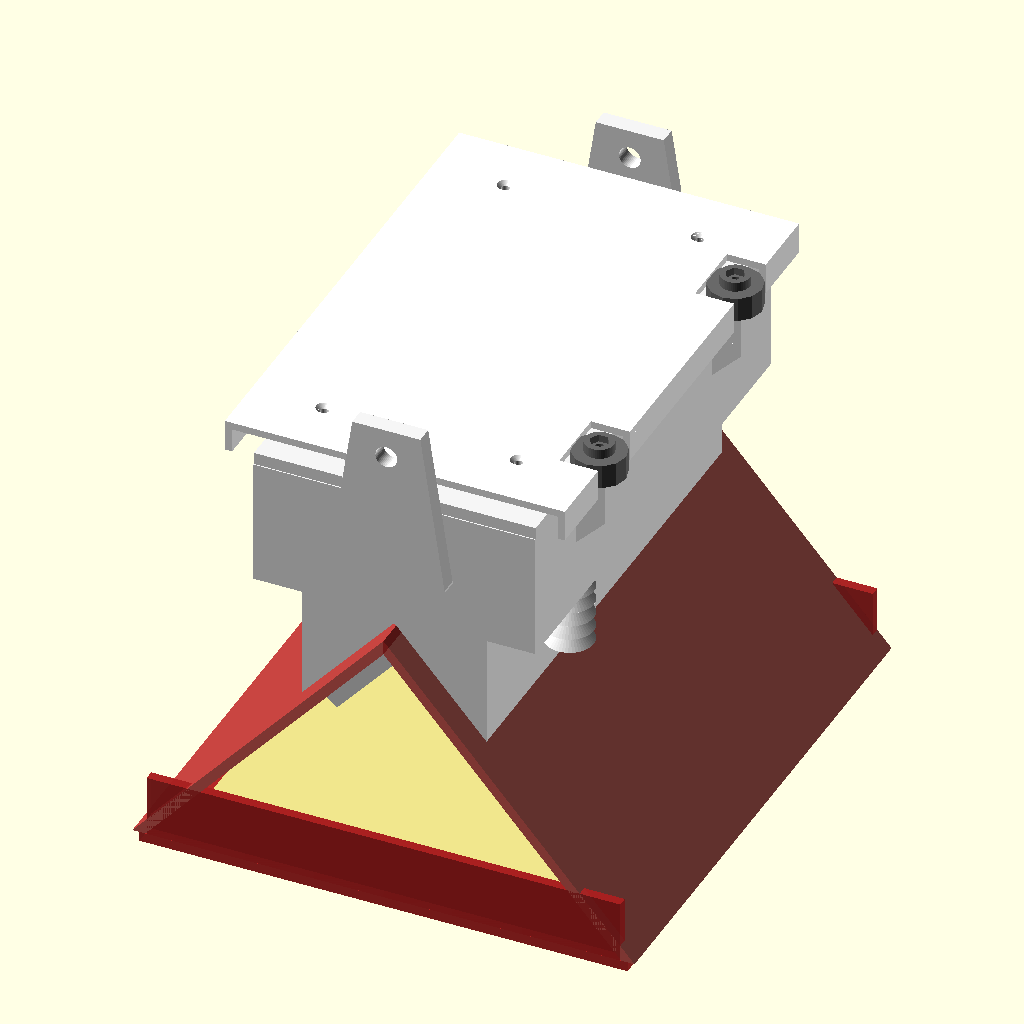
Cell 1 — every parameter at its default value.
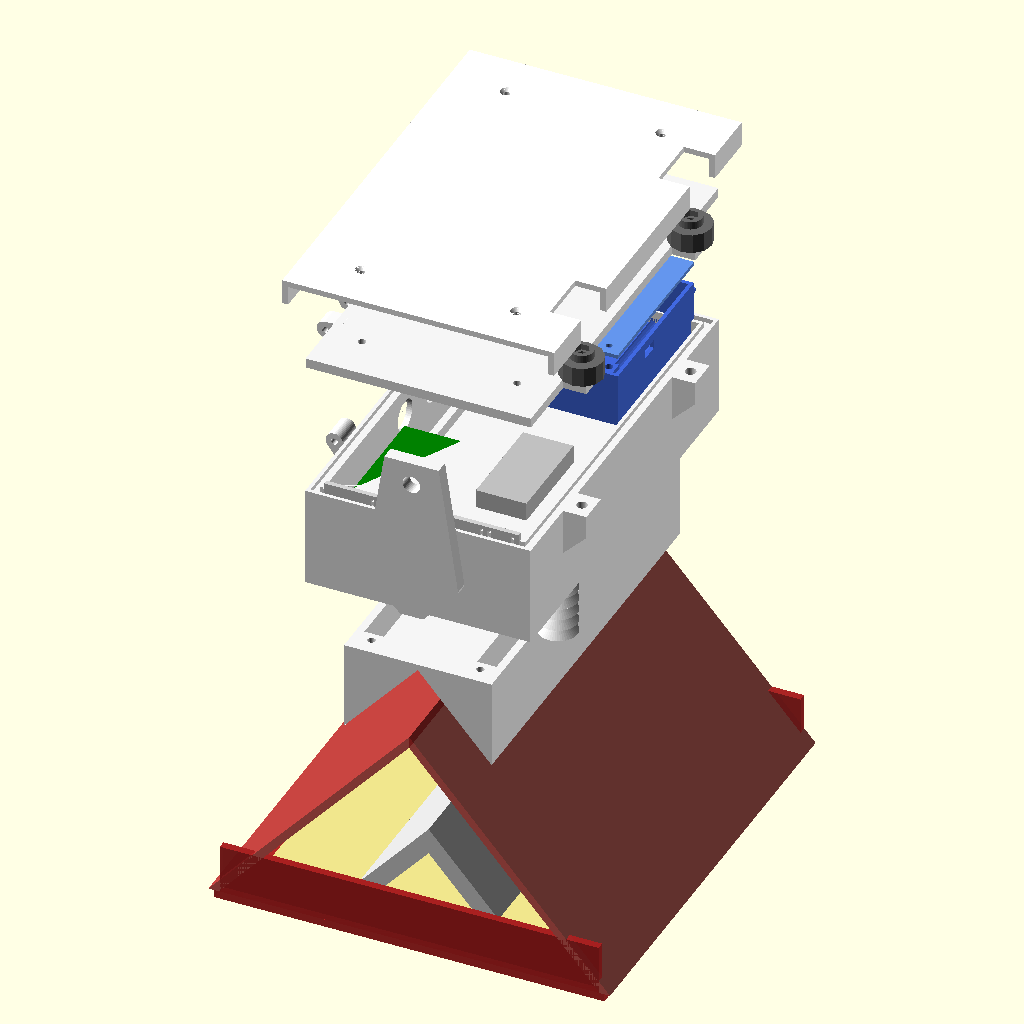
Cell 2: part = "exploded" (everything else at default).
The same orthographic view direction (rotation 55°, 0°, 25°; colour scheme Cornfield) for every cell, with the view re-fitted per cell, so scale and position can differ between cells.
The OpenSCAD source (hardware/scad/trap_housing.scad):
// Orchard Sentinel: weatherproof camera head that retrofits onto a stock delta trap (Pi 5 build).
// Spec, part list and install steps: hardware/HOUSING.md. Prototype v1, not yet test-printed.
//
// Axes: X across the trap, Y along it, Z up. z = 0 is the top of the sticky card lying on the
// trap floor. Everything is in mm.
//
// The trap stays the farmer's own Alpha Scents red delta trap (hardware/TRAP.md: 195 mm floor,
// 110 mm to the inside of the apex, 227 mm long). One 36 x 76 mm slot is cut in the middle of the
// roof peak (printed template). Then:
//   - the head (sealed box: Pi 5, battery cartridge, power boards) sits on a saddle over the peak;
//     its camera tube drops through the slot so the lens looks down through glass at the apex;
//   - the light bar sits inside the apex, carries the two diffused LED strips, and two hand
//     knobs pull it up against the roof, clamping the roof between saddle and light bar;
//   - the whole thing hangs from the two eyes on the head; the trap hangs from the clamp.
// The card still slides in and out of the trap the usual way; an optional card guide taped to
// the floor makes every card land in the same spot.
//
// Pick a part below (or pass -D 'part="saddle"' on the command line) and export STL.
// hardware/scad/export_housing.sh exports every part and the preview images.

part = "assembly"; // [assembly, exploded, section, head_box, head_lid, sun_shade, saddle, light_bar, camera_cradle, electronics_plate, battery_cartridge, battery_lid, sht_shield, knob, clamp_knob, card_guide, lure_clip, hole_template]

/* [Stock trap: Alpha Scents red delta (measure yours)] */
floor_w = 195;     // inner floor width at card level
apex_z  = 110;     // card to the inside of the roof apex
trap_len = 227;    // open end to open end
flap_h = 25.5;     // end flaps
roof_t = 4;        // roof wall thickness (corrugated plastic)
gasket_t = 1.5;    // closed-cell foam tape on the saddle and the light bar

/* [Sticky card] */
card_w = 174; card_l = 198; card_t = 0.6;

/* [Camera: Arducam B0392-type IMX219 board, 25 x 24 mm, M12 lens] */
lens_z    = 112;   // front of the lens above the card (bench calibration: ~110; 112 gives ~15 px/mm)
lens_len  = 17;    // front of the lens to the underside of the camera board: measure yours
cam_holes = [21, 12.5];
cam_lens_off = [0, 0];   // lens centre relative to the centre of the hole pattern: measure yours
glass_d = 25; glass_t = 2;   // flashlight replacement glass, 25 x 2 mm

/* [Head] */
head_len = 208; box_w = 116; box_h = 52; wall = 3; floor_t = 3; rim_w = 7; lid_t = 5;
shade_gap = 8; shade_t = 3; shade_over = 12;

/* [Light bar] */
bar_t = 9;          // thickness, measured square to the roof
bar_len = 184;      // along the ridge
led_len = 170;      // COB strip length per side

/* [Print] */
fit = 0.25;
insert_d = 4.0;      // hole for M3 brass heat-set inserts (M3 x 5.7)
insert4_d = 5.6;     // hole for M4 inserts (M4 x 8.1)
m3 = 3.4; m4 = 4.5;
$fn = 48;
eps = 0.01;

// ---------- derived geometry ----------
ha = atan((floor_w / 2) / apex_z);       // roof angle from vertical (41.6 deg)
sa = sin(ha);
kk = tan(ha);
nrm = [cos(ha), sin(ha)];               // outward normal of the right roof panel (XZ)
function zl(x, t = 0) = apex_z - x / kk + t / sa;      // roof line offset t outward: height at x
function xl(z, t = 0) = kk * (apex_z + t / sa - z);   // ... and its x at height z
function on_line(x, t) = [x, zl(x, 0)] + t * nrm;

ts = roof_t + gasket_t;                 // saddle underside, as an offset from the inner roof
hb = zl(0, ts) + 3;                     // underside of the head box
box_top = hb + box_h;
shade_top = box_top + lid_t + shade_gap + shade_t;
eye_z = shade_top + 9;
sad_x = 38;                              // saddle half width

slot = [36, 76];                          // obround slot in the roof peak (x, y)
tube_od = 30;
tube_bot = lens_z - 1.5 - glass_t;       // glass 1.5 mm in front of the lens, flush with the tube end
clamp_y = 32;                             // the two clamp screws (M4) at (0, +-clamp_y)
boss_bot = apex_z - 5;
cradle_z = lens_z + lens_len;            // underside of the camera board
cradle_top = cradle_z - 1.5;             // 1.5 mm standoffs under the board
floor_top = hb + floor_t;

// layout inside the head
bay_y = [16, 100];
pi_x0 = -47; pi_y0 = -74;                // Pi 5 corner (HDMI edge faces -Y)
pillar_x = [48, 55];
saddle_screws = [[28, 95], [28, 35], [28, -35], [28, -95]];
cradle_screws = [[20, 0], [-20, 0]];
led_x = [22, 34];
led_wire = [12, -20];
plate_posts = [[38, -92], [-38, -92], [38, -22], [-38, -22]];
sht_pos = [47, -50];
sht_bosses = [[47, -35], [47, -65]];
button_pos = [0, 30];                     // -X wall: y, height above the box underside
vent_pos = [30, 25];
hinge_y = 55;
knob_y = 60;

// ---------- helpers ----------
module xz_prism(pts, y0, y1) { translate([0, y1, 0]) rotate([90, 0, 0]) linear_extrude(height = y1 - y0) polygon(pts); }
function mirror_pts(p) = [for (i = [len(p) - 1:-1:0]) [-p[i][0], p[i][1]]];
module obround(s, h) { hull() for (sy = [-1, 1]) translate([0, sy * (s[1] - s[0]) / 2, 0]) cylinder(d = s[0], h = h); }

// =====================================================================
// Saddle: sits on the outside of the roof peak (on foam tape), carries the head box, and drops
// the camera tube and the two clamp bosses through the slot. Print top face down; no supports.
// =====================================================================
module saddle() {
    difference() {
        union() {
            xz_prism(concat([[sad_x, hb], [sad_x, zl(sad_x, ts)], [0, zl(0, ts)]], mirror_pts([[sad_x, hb], [sad_x, zl(sad_x, ts)]])),
                     -head_len / 2, head_len / 2);
            translate([0, 0, tube_bot]) cylinder(d = tube_od, h = hb - tube_bot);
            for (s = [-1, 1]) translate([0, s * clamp_y, boss_bot]) cylinder(d = 10, h = hb - boss_bot);
        }
        // camera bore, glass recess (glass glued in from below), lens holder clearance
        translate([0, 0, tube_bot - eps]) cylinder(d = glass_d + 0.4, h = glass_t + 0.2);
        translate([0, 0, tube_bot + glass_t]) cylinder(d = 21, h = 3);
        translate([0, 0, tube_bot + glass_t + 3 - eps]) cylinder(d = 24, h = 50);
        // M4 inserts in the clamp bosses, from below
        for (s = [-1, 1]) translate([0, s * clamp_y, boss_bot - eps]) cylinder(d = insert4_d, h = 9);
        // LED wires up from the light bar
        for (s = [-1, 1]) translate([s * led_wire[0], led_wire[1], zl(led_wire[0], ts) - 1]) cylinder(d = 4, h = 60);
        // inserts: box screws and camera-cradle screws come down from inside the box
        for (p = saddle_screws, sx = [-1, 1], sy = [-1, 1]) translate([sx * p[0], sy * p[1], hb - 7]) cylinder(d = insert_d, h = 8);
        for (p = cradle_screws) translate([p[0], p[1], hb - 7]) cylinder(d = insert_d, h = 8);
        // weight relief pockets from the top (closed off by the box floor)
        for (sx = [-1, 1], sy = [-1, 1]) translate([sx * 29, sy * 65, hb - 14]) cube([10, 50, 30], center = true);
    }
}

// =====================================================================
// Light bar: inside the apex. Two COB LED strips behind opal diffusers on its underside faces;
// the cone in the middle keeps out of the lens's view of the card. Two clamp knobs pull it up.
// Print top (roof side) down... it is a chevron: print it on its side, ends down, no supports.
// =====================================================================
function bar_pts() = let (r = [on_line(sad_x - 2, 0), on_line(sad_x - 2, -bar_t)]) concat([[0, apex_z]], r, [[0, zl(0, -bar_t)]], mirror_pts(r));

module led_pocket(side) {
    // pocket for an 8 mm COB strip (3.5 deep) with a 1 mm rabbet for the diffuser cover
    mirror([side < 0 ? 1 : 0, 0, 0]) {
        xz_prism([on_line(led_x[0], -bar_t - 1), on_line(led_x[1], -bar_t - 1), on_line(led_x[1], -bar_t + 3.5), on_line(led_x[0], -bar_t + 3.5)],
                 -led_len / 2, led_len / 2);
        xz_prism([on_line(led_x[0] - 1.2, -bar_t - 1), on_line(led_x[1] + 1.2, -bar_t - 1), on_line(led_x[1] + 1.2, -bar_t + 1), on_line(led_x[0] - 1.2, -bar_t + 1)],
                 -led_len / 2 - 1.2, led_len / 2 + 1.2);
    }
}

module light_bar() {
    zb_bar = zl(0, -bar_t);
    difference() {
        xz_prism(bar_pts(), -bar_len / 2, bar_len / 2);
        // tube and its view cone
        translate([0, 0, tube_bot - 1]) cylinder(d = tube_od + 1, h = 20);
        translate([0, 0, zb_bar - eps]) cylinder(d1 = 2 * (6 + (lens_z - zb_bar) * 1.3), d2 = tube_od + 1, h = tube_bot - 1 - zb_bar + 2 * eps);
        // clamp bosses come down into pockets; M4 screws up from below with a knob
        for (s = [-1, 1]) translate([0, s * clamp_y, 0]) {
            translate([0, 0, boss_bot - 3]) cylinder(d = 11, h = 20);
            translate([0, 0, zb_bar - 1]) cylinder(d = m4, h = 30);
        }
        for (s = [-1, 1]) led_pocket(s);
        // LED wires: pocket -> top face, then up through the slot
        for (s = [-1, 1]) hull() {
            translate(concat([s * 28], [led_wire[1]], [zl(28, -bar_t + 2)])) sphere(d = 3.5, $fn = 16);
            translate([s * led_wire[0], led_wire[1], zl(led_wire[0]) + 1]) sphere(d = 3.5, $fn = 16);
        }
    }
}

// =====================================================================
// Head box: sealed tub for the Pi, the power boards and the battery cartridge.
// 3 mm walls, a 7 mm rim with a groove for 3 mm silicone cord, hinge on -X, two thumbscrews on +X,
// a hanging eye at each end. Print floor down; no supports.
// =====================================================================
module box_cavity() {
    w0 = box_w - 2 * wall; l0 = head_len - 2 * wall;
    w1 = box_w - 2 * rim_w; l1 = head_len - 2 * rim_w;
    translate([-w0 / 2, -l0 / 2, floor_top]) cube([w0, l0, box_h - floor_t - 12]);
    hull() {
        translate([-w0 / 2, -l0 / 2, box_top - 12 - eps]) cube([w0, l0, eps]);
        translate([-w1 / 2, -l1 / 2, box_top - 8]) cube([w1, l1, eps]);
    }
    translate([-w1 / 2, -l1 / 2, box_top - 8]) cube([w1, l1, 9]);
}

module rim_path(off, w, h, z) {
    translate([0, 0, z]) linear_extrude(height = h) difference() {
        square([box_w - 2 * off + w, head_len - 2 * off + w], center = true);
        square([box_w - 2 * off - w, head_len - 2 * off - w], center = true);
    }
}

module hinge_knuckle(y0, y1) {
    hull() {
        translate([-box_w / 2 - 4.5, y1, box_top]) rotate([90, 0, 0]) cylinder(d = 9, h = y1 - y0);
        translate([-box_w / 2 - eps, y0, box_top - 14]) cube([eps, y1 - y0, 14]);
    }
}

module boss(p, h, d = 9) {
    difference() {
        translate([p[0], p[1], floor_top - eps]) cylinder(d = d, h = h);
        translate([p[0], p[1], floor_top + h - 6]) cylinder(d = insert_d, h = 7);
    }
}

module head_box() {
    difference() {
        union() {
            translate([-box_w / 2, -head_len / 2, hb]) cube([box_w, head_len, box_h]);
            for (s = [-1, 1]) hinge_knuckle(s * hinge_y - 7, s * hinge_y + 7);
            for (s = [-1, 1]) hull() {    // thumbscrew ears, 45 deg underside
                translate([box_w / 2 - eps, s * knob_y - 8, box_top - 12]) cube([12, 16, 12]);
                translate([box_w / 2 - eps, s * knob_y - 8, box_top - 24]) cube([eps, 16, 1]);
            }
            for (s = [-1, 1]) hull() {    // hanging eyes, one per end
                translate([-14, s > 0 ? head_len / 2 - eps : -head_len / 2 - 7, eye_z - 12]) cube([28, 7, 24]);
                translate([-24, s > 0 ? head_len / 2 - eps : -head_len / 2 - 7, box_top - 30]) cube([48, 7, 1]);
                translate([-6, s > 0 ? head_len / 2 - eps : -head_len / 2 - 7, box_top - 50]) cube([12, 7, 1]);
            }
        }
        box_cavity();
        rim_path(3.5, 3.2, 3, box_top - 2.4);                     // gasket groove
        for (s = [-1, 1]) translate([0, s * (head_len / 2 + 3.5), eye_z]) rotate([90, 0, 0]) cylinder(d = 9, h = 20, center = true);
        // camera tube, LED wires, sensor cable
        translate([0, 0, hb - eps]) cylinder(d = 24, h = 10);
        for (s = [-1, 1]) translate([s * led_wire[0], led_wire[1], hb - eps]) cylinder(d = 4, h = 10);
        translate([sht_pos[0], sht_pos[1], hb - eps]) cylinder(d = 5, h = 10);
        // countersunk M3 screws down into the saddle (box, and the camera cradle)
        for (p = saddle_screws, sx = [-1, 1], sy = [-1, 1]) translate([sx * p[0], sy * p[1], hb - eps]) {
            cylinder(d = m3, h = 10);
            translate([0, 0, floor_t - 1.7 + 2 * eps]) cylinder(d1 = m3, d2 = 6.6, h = 1.7);
        }
        for (p = cradle_screws) translate([p[0], p[1], hb - eps]) cylinder(d = m3, h = 10);
        // hinge pins (M3 x 35) and thumbscrew inserts (M4)
        for (s = [-1, 1]) translate([-box_w / 2 - 4.5, s * hinge_y + 20, box_top]) rotate([90, 0, 0]) cylinder(d = m3, h = 40);
        for (s = [-1, 1]) translate([box_w / 2 + 6, s * knob_y, box_top - 10]) cylinder(d = insert4_d, h = 11);
        // "new card" button (16 mm IP67 momentary) and the breather vent (M12 ePTFE) on the -X wall
        translate([-box_w / 2 - eps, button_pos[0], hb + button_pos[1]]) rotate([0, 90, 0]) cylinder(d = 16.2, h = wall + 1);
        translate([-box_w / 2 - eps, vent_pos[0], hb + vent_pos[1]]) rotate([0, 90, 0]) cylinder(d = 12.3, h = wall + 1);
        translate([-box_w / 2 + 0.6, button_pos[0], hb + button_pos[1] + 14]) rotate([90, 0, -90])
            linear_extrude(1) text("NEW CARD", size = 5, halign = "center", valign = "center", font = "Liberation Sans:style=Bold");
    }
    // floor bosses: electronics plate, sensor shield (inserted from below)
    for (p = plate_posts) boss(p, 5);
    for (p = sht_bosses) difference() {
        translate([p[0], p[1], floor_top - eps]) cylinder(d = 8, h = 4);
        translate([p[0], p[1], hb - eps]) cylinder(d = insert_d, h = 6);
    }
    // cartridge guides
    for (s = [-1, 1]) translate([s > 0 ? 47.6 : -50.6, bay_y[0], floor_top - eps]) cube([3, bay_y[1] - bay_y[0], 6]);
    translate([-30, bay_y[0] - 3, floor_top - eps]) cube([60, 3, 6]);
}

// =====================================================================
// Lid: tongue presses the silicone cord; print top face down.
// =====================================================================
module head_lid() {
    difference() {
        union() {
            translate([-box_w / 2, -head_len / 2 + 0.5, box_top]) cube([box_w, head_len - 1, lid_t]);
            rim_path(3.5, 2.0, 1.6 + eps, box_top - 1.6);           // tongue
            for (sx = [-1, 1], sy = [-1, 1]) translate([sx * 40, sy * 80, box_top - 4]) cylinder(d = 9, h = 4 + eps);
            for (s = [-1, 1]) translate([box_w / 2 - eps, s * knob_y - 8, box_top]) cube([12, 16, lid_t]);
            for (s = [-1, 1], o = [-1, 1]) let (y0 = s * hinge_y + o * 12.25)
                hull() {
                    translate([-box_w / 2 - 4.5, y0 + 4.75, box_top]) rotate([90, 0, 0]) cylinder(d = 9, h = 9.5);
                    translate([-box_w / 2 + 4, y0 - 4.75, box_top]) cube([eps, 9.5, lid_t]);
                }
        }
        for (s = [-1, 1]) translate([-box_w / 2 - 4.5, s * hinge_y + 20, box_top]) rotate([90, 0, 0]) cylinder(d = m3, h = 40);
        for (s = [-1, 1]) translate([box_w / 2 + 6, s * knob_y, box_top - eps]) cylinder(d = m4, h = lid_t + 1);
        for (sx = [-1, 1], sy = [-1, 1]) translate([sx * 40, sy * 80, box_top + lid_t - 6.5]) cylinder(d = insert_d, h = 7);
    }
}

// =====================================================================
// Sun shade: second roof with an 8 mm air gap. Print top face down (standoffs up).
// =====================================================================
module sun_shade() {
    z0 = box_top + lid_t + shade_gap;
    w = box_w + 2 * shade_over;
    difference() {
        union() {
            translate([-w / 2, -head_len / 2 + 0.5, z0]) cube([w, head_len - 1, shade_t]);
            for (s = [-1, 1]) translate([s * (w / 2 - 1.5), 0, z0 - 5]) cube([3, head_len - 1, 10], center = true);   // drip edges
            for (sx = [-1, 1], sy = [-1, 1]) translate([sx * 40, sy * 80, z0 - shade_gap]) cylinder(d = 10, h = shade_gap + eps);
        }
        for (sx = [-1, 1], sy = [-1, 1]) translate([sx * 40, sy * 80, z0 - shade_gap - eps]) {
            cylinder(d = m3, h = 20);
            translate([0, 0, shade_gap + shade_t - 1.7 + 2 * eps]) cylinder(d1 = m3, d2 = 6.6, h = 1.7);
        }
        for (s = [-1, 1]) translate([box_w / 2 - 4, s * knob_y - 14, z0 - 20]) cube([40, 28, 40]);
    }
}

module knob() {
    // printed head for an M4 x 25 stainless hex bolt (lid thumbscrews)
    difference() {
        union() { cylinder(d = 22, h = 10, $fn = 12); cylinder(d = 12, h = 14); }
        translate([0, 0, -eps]) cylinder(d = 4.4, h = 20);
        translate([0, 0, 14 - 3]) cylinder(d = 7.9, h = 4, $fn = 6);
    }
}

module clamp_knob() {
    // printed head for an M4 x 20 bolt that pulls the light bar up (turned by hand from inside the trap)
    difference() {
        union() { cylinder(d = 16, h = 6, $fn = 8); cylinder(d = 9, h = 9); }
        translate([0, 0, -eps]) cylinder(d = 4.4, h = 20);
        translate([0, 0, -eps]) cylinder(d = 7.9, h = 3.5, $fn = 6);
    }
}

// =====================================================================
// Camera cradle: holds the board lens-down over the tube; screws through the box floor into
// the saddle. Shim under it, or change the standoffs, to move the lens.
// =====================================================================
module camera_cradle() {
    z0 = cradle_top - 3;
    difference() {
        union() {
            translate([-26, -14, z0]) cube([52, 28, 3]);
            for (sx = [-1, 1], sy = [-1, 1]) translate([sx * cam_holes[0] / 2 - cam_lens_off[0], sy * cam_holes[1] / 2 - cam_lens_off[1], cradle_top - eps])
                cylinder(d = 4.5, h = cradle_z - cradle_top);
        }
        translate([-9.5, -9.5, z0 - eps]) cube([19, 19, 4]);
        for (sx = [-1, 1], sy = [-1, 1]) translate([sx * cam_holes[0] / 2 - cam_lens_off[0], sy * cam_holes[1] / 2 - cam_lens_off[1], z0])
            cylinder(d = 1.8, h = 6);
        for (p = cradle_screws) translate([p[0], p[1], z0 - eps]) cylinder(d = m3, h = 4);
    }
    if (z0 < floor_top - 0.01) echo("WARNING: camera cradle sits below the box floor: raise lens_z or lengthen lens_len");
}

// =====================================================================
// Electronics plate: Pi 5 (HDMI edge towards -Y so the USB-C plug has room) and an upright wing
// at the -Y end for the boost converter, INA219 and LED MOSFET (zip ties + foam tape).
// =====================================================================
pi_holes = [[3.5, 3.5], [61.5, 3.5], [3.5, 52.5], [61.5, 52.5]];   // Pi 5 drawing, from the USB-C / HDMI corner
module electronics_plate() {
    z0 = floor_top + 5;
    difference() {
        union() {
            translate([-50, -100, z0]) cube([100, 84, 3]);
            translate([-50, -100, z0]) cube([100, 2.5, 28]);
            for (h = pi_holes) translate([pi_x0 + h[0], pi_y0 + h[1], z0 + 3 - eps]) cylinder(d = 6, h = 5);
        }
        for (h = pi_holes) translate([pi_x0 + h[0], pi_y0 + h[1], z0 - eps]) cylinder(d = 2.5, h = 10);
        for (p = plate_posts) translate([p[0], p[1], z0 - eps]) cylinder(d = m3, h = 4);
        for (x = [-26, -6, 0, 30, 34, 46], z = [8, 22]) translate([x, -101, z0 + z]) cube([1.6, 5, 4]);
        for (x = [-40, 20]) translate([x, -98, z0 - eps]) cube([4, 1.6, 4]);
        for (t = [["INA219", -17], ["5V BOOST", 17], ["FET", 41]])
            translate([t[1], -97.4, z0 + 15]) rotate([90, 0, 180]) linear_extrude(1) text(t[0], size = 3.2, halign = "center", font = "Liberation Sans:style=Bold");
        translate([-35, -66, z0 - eps]) cube([40, 36, 4]);
    }
}

// =====================================================================
// Battery cartridge: 1S4P 21700 Li-ion (4 x ~5 Ah = ~72 Wh) with its 1S protection board,
// a USB-C 3 A charger board and a 4-LED level gauge. Swapped whole; charged indoors.
// =====================================================================
cart = [94, 84, 31];
module battery_cartridge() {
    x0 = -cart[0] / 2; y0 = bay_y[0]; z0 = floor_top;
    difference() {
        union() {
            translate([x0, y0, z0]) cube([cart[0], cart[1], cart[2] - 2]);
            translate([x0, y0 + cart[1] - eps, z0 + cart[2] - 8]) cube([cart[0], 2.0, 2]);
        }
        translate([x0 + 2, y0 + 2, z0 + 2]) cube([cart[0] - 4, cart[1] - 4, 40]);
        translate([x0 + 20, y0 - eps, z0 + 6]) cube([9, 3, 4]);             // XT30 lead
        translate([cart[0] / 2 - 3, y0 + 30, z0 + 20]) cube([4, 10, 4.5]);  // USB-C charge port
    }
    for (i = [0:3]) translate([x0 + 2 + 1.8 + 21.6 / 2 + i * 21.6, y0 + 11, z0 + 2 - eps])
        difference() { translate([-6, 0, 0]) cube([12, 70, 3]); translate([0, -eps, 11]) rotate([-90, 0, 0]) cylinder(d = 21.8, h = 71); }
    for (s = [-1, 1]) difference() {
        translate([s * 40 - 3.5, y0 + 2 - eps, z0]) cube([7, 7, cart[2] - 2]);
        translate([s * 40, y0 + 5.5, z0 + cart[2] - 9]) cylinder(d = insert_d, h = 8);
    }
}

module battery_lid() {
    x0 = -cart[0] / 2; y0 = bay_y[0]; z0 = floor_top + cart[2] - 2;
    difference() {
        union() {
            translate([x0, y0, z0]) cube([cart[0], cart[1], 2]);
            translate([-25, y0 + 30, z0 + 2 - eps]) cube([50, 8, 8]);
            for (s = [-1, 1]) translate([s * 25 - 7, y0 + cart[1], z0 - 8]) {
                cube([14, 2.2, 10]);
                translate([0, 2.2, 0]) cube([14, 2.2, 2.6]);
            }
        }
        translate([-15, y0 + 30 - eps, z0 + 4]) cube([30, 8 + 2 * eps, 4.5]);
        translate([-11, y0 + 50, z0 - eps]) cube([22, 9, 3]);
        for (s = [-1, 1]) translate([s * 40, y0 + 5.5, z0 - eps]) cylinder(d = m3, h = 3);
    }
    translate([0, y0 + 64, z0 + 2 - eps]) linear_extrude(0.6) text("CHARGE WITH USB-C", size = 4, halign = "center", font = "Liberation Sans:style=Bold");
}

// =====================================================================
// Sensor shield for the SHT45: louvred cup under the head's overhang (shaded, ventilated).
// =====================================================================
module sht_shield() {
    translate([sht_pos[0], sht_pos[1], hb]) mirror([0, 0, 1]) difference() {
        union() {
            translate([-6, -21, 0]) cube([12, 42, 3]);
            cylinder(d = 12, h = 30);
            for (z = [6:6:30]) translate([0, 0, z - 4]) difference() { cylinder(d1 = 12, d2 = 20, h = 4); cylinder(d1 = 8, d2 = 16, h = 4 + eps); }
        }
        translate([0, 0, 3]) cylinder(d = 9, h = 30);
        translate([0, 0, -eps]) cylinder(d = 5, h = 4);
        for (z = [5:6:29]) for (r = [0:90:270]) rotate(r) translate([0, -2, z]) cube([8, 4, 2.5]);
        for (y = [-15, 15]) translate([0, y, -eps]) cylinder(d = m3, h = 4);
    }
}

// =====================================================================
// Card guide (optional): a low U-frame taped to the trap floor with VHB, open at the loading
// end, so every card lands in the same spot under the camera. Print flat.
// =====================================================================
module card_guide() {
    w = card_w + 2; l = card_l + 1;
    difference() {
        translate([-w / 2 - 4, -card_l / 2 - 5, -card_t]) cube([w + 8, l + 5, 2.6]);
        translate([-w / 2, -card_l / 2 - 1, -card_t - 1]) cube([w, l + 10, 5]);
        translate([-w / 2 + 6, -card_l / 2 - 6, -card_t - 1]) cube([w - 12, 6, 5]);   // open middle at the back: drains, saves plastic
    }
    // lips the card slides under
    for (sx = [-1, 1]) translate([sx > 0 ? w / 2 - 2 : -w / 2 - eps, -card_l / 2 + 20, 0.4]) cube([2 + eps, card_l - 40, 1.6]);
}

// =====================================================================
// Lure clip (optional): pushes onto the top of an end flap and holds a rubber septum lure over
// the card's printed header, out of the counted area.
// =====================================================================
module lure_clip() {
    difference() {
        union() {
            translate([-8, 0, 0]) cube([16, 2.5, 16]);
            translate([-8, 2.5 + roof_t + 0.3, 6]) cube([16, 2.5, 10]);
            translate([-8, 0, 16 - eps]) cube([16, 5 + roof_t + 0.3, 2.5]);
            translate([0, -10, 6]) difference() { cylinder(d = 20, h = 8); translate([0, 0, 2]) cylinder(d = 16, h = 8); }
        }
        for (r = [0:60:300]) translate([0, -10, 9]) rotate(r) translate([0, -2, 0]) cube([12, 4, 10]);
    }
}

// =====================================================================
// Hole template: sits on the roof peak; mark the slot through it (or cut along it with a knife).
// =====================================================================
module hole_template() {
    difference() {
        xz_prism(concat([[0, zl(0, roof_t) + 3]], [[45, zl(45, roof_t) + 3], [45, zl(45, roof_t)]], [[0, zl(0, roof_t)]],
                        mirror_pts([[45, zl(45, roof_t) + 3], [45, zl(45, roof_t)]])), -55, 55);
        translate([0, 0, 0]) obround(slot, 200);
        translate([0, 0, zl(0, roof_t) + 2]) linear_extrude(2) for (s = [-1, 1]) translate([0, s * 46, 0]) text("CENTRE", size = 5, halign = "center", valign = "center");
    }
}

// =====================================================================
// The stock trap, for the views only
// =====================================================================
module stock_trap() {
    difference() {
        union() {
            for (s = [-1, 1]) mirror([s < 0 ? 1 : 0, 0, 0])
                xz_prism([[xl(-card_t), -card_t], [xl(-card_t, roof_t), -card_t], [0, zl(0, roof_t)], [0, apex_z]], -trap_len / 2, trap_len / 2);
            translate([-floor_w / 2 - 3, -trap_len / 2, -card_t - roof_t]) cube([floor_w + 6, trap_len, roof_t]);
            for (s = [-1, 1]) translate([-floor_w / 2, s > 0 ? trap_len / 2 - roof_t : -trap_len / 2, -card_t]) cube([floor_w, roof_t, flap_h]);
        }
        obround(slot, 300);
    }
}

module card_in_place() { translate([-card_w / 2, -card_l / 2, -card_t]) cube([card_w, card_l, card_t]); }

module pi_dummy() {
    z = floor_top + 5 + 3 + 5;
    color("green") translate([pi_x0, pi_y0, z]) cube([85, 56, 1.6]);
    color("silver") translate([pi_x0 + 62, pi_y0 + 2, z + 1.6]) cube([26, 52, 16]);
}

module leds() {
    for (s = [-1, 1]) mirror([s < 0 ? 1 : 0, 0, 0])
        xz_prism([on_line(led_x[0] + 1, -bar_t + 1.2), on_line(led_x[1] - 1, -bar_t + 1.2), on_line(led_x[1] - 1, -bar_t + 3.4), on_line(led_x[0] + 1, -bar_t + 3.4)],
                 -led_len / 2, led_len / 2);
}

module assembly(ex = 0) {
    color("firebrick", 0.85) stock_trap();
    color("khaki") card_in_place();
    color("gainsboro") translate([0, 0, -6 * ex]) light_bar();
    color("gold") translate([0, 0, -6 * ex]) leds();
    color("dimgray") for (s = [-1, 1]) translate([0, s * clamp_y, zl(0, -bar_t) - 9 - 8 * ex]) clamp_knob();
    color("whitesmoke") translate([0, 0, 3 * ex]) saddle();
    color("skyblue") translate([0, 0, tube_bot + 3 * ex]) cylinder(d = glass_d, h = glass_t);
    color("whitesmoke") translate([0, 0, 6 * ex]) head_box();
    color("darkorange") translate([0, 0, 7 * ex]) camera_cradle();
    color("green") translate([0, 0, 7 * ex]) translate([0, 0, lens_z]) { cylinder(d = 14, h = lens_len - 1); translate([-12.5, -12, lens_len]) cube([25, 24, 1]); }
    color("lightgray") translate([0, 0, 8 * ex]) electronics_plate();
    translate([0, 0, 8 * ex]) pi_dummy();
    color("royalblue") translate([0, 0, 10 * ex]) battery_cartridge();
    color("cornflowerblue") translate([0, 0, 11 * ex]) battery_lid();
    color("whitesmoke") translate([0, 0, 13 * ex]) head_lid();
    color("white") translate([0, 0, 16 * ex]) sun_shade();
    color("gainsboro") translate([0, 0, 6 * ex]) sht_shield();
    for (s = [-1, 1]) color("dimgray") translate([box_w / 2 + 6, s * knob_y, box_top + lid_t + 13 * ex]) knob();
}

// 2D cuts for hardware/housing_drawings.py: one part at a time, as seen in the drawings.
// end: plane y = view_at (x right, z up); side: plane x = view_at (y right, z up); plan: plane z = view_at.
view_part = "saddle";
view = "end";
view_at = 0;
view_cut = true;
module part_by_name(n) {
    if (n == "saddle") saddle();
    else if (n == "light_bar") light_bar();
    else if (n == "leds") leds();
    else if (n == "glass") translate([0, 0, tube_bot]) cylinder(d = glass_d, h = glass_t);
    else if (n == "head_box") head_box();
    else if (n == "head_lid") head_lid();
    else if (n == "sun_shade") sun_shade();
    else if (n == "camera_cradle") camera_cradle();
    else if (n == "camera") translate([0, 0, lens_z]) { cylinder(d = 14, h = lens_len - 1); translate([-12.5, -12, lens_len]) cube([25, 24, 1]); }
    else if (n == "electronics_plate") electronics_plate();
    else if (n == "pi") pi_dummy();
    else if (n == "battery_cartridge") battery_cartridge();
    else if (n == "battery_lid") battery_lid();
    else if (n == "cells") for (i = [0:3]) translate([-cart[0] / 2 + 2 + 1.8 + 21.6 / 2 + i * 21.6, bay_y[0] + 11, floor_top + 2 + 11]) rotate([-90, 0, 0]) cylinder(d = 21.4, h = 70);
    else if (n == "stock_trap") stock_trap();
    else if (n == "card") card_in_place();
    else if (n == "card_guide") card_guide();
    else if (n == "sht_shield") sht_shield();
    else if (n == "knobs") for (s = [-1, 1]) translate([box_w / 2 + 6, s * knob_y, box_top + lid_t]) knob();
    else if (n == "clamp_knobs") for (s = [-1, 1]) translate([0, s * clamp_y, zl(0, -bar_t) - 9]) clamp_knob();
    else if (n == "slot") obround(slot, 1);
}
module view_xform() {
    if (view == "end") rotate([-90, 0, 0]) translate([0, -view_at, 0]) children();
    else if (view == "side") multmatrix([[0, 1, 0, 0], [0, 0, 1, 0], [1, 0, 0, -view_at], [0, 0, 0, 1]]) children();
    else translate([0, 0, -view_at]) children();
}

if (part == "view2d") projection(cut = view_cut) view_xform() part_by_name(view_part);
else if (part == "assembly") assembly(0);
else if (part == "exploded") assembly(10);
else if (part == "section") intersection() { assembly(0); translate([-200, -150, -50]) cube([400, 150, 400]); }
else if (part == "head_box") head_box();
else if (part == "head_lid") head_lid();
else if (part == "sun_shade") sun_shade();
else if (part == "saddle") saddle();
else if (part == "light_bar") light_bar();
else if (part == "camera_cradle") camera_cradle();
else if (part == "electronics_plate") electronics_plate();
else if (part == "battery_cartridge") battery_cartridge();
else if (part == "battery_lid") battery_lid();
else if (part == "sht_shield") sht_shield();
else if (part == "knob") knob();
else if (part == "clamp_knob") clamp_knob();
else if (part == "card_guide") card_guide();
else if (part == "lure_clip") lure_clip();
else if (part == "hole_template") hole_template();

echo(str("Lens ", lens_z, " mm above the card (inner apex ", apex_z, "); glass underside at ", tube_bot, "; box underside ", hb,
         "; shade top ", shade_top, "; eyes at ", eye_z, "; head ", box_w + 2 * shade_over, " wide x ", head_len + 14, " long (with eyes)."));
echo(str("Roof slot ", slot[0], " x ", slot[1], " mm obround, centred on the peak. Light bar bottom at ", zl(0, -bar_t), "."));
Parameter table extracted from the source (name, type, default, range or options):
part: string, default "assembly", options "assembly", "exploded", "section", "head_box", "head_lid", "sun_shade", "saddle", "light_bar", "camera_cradle", "electronics_plate", "battery_cartridge", "battery_lid", "sht_shield", "knob", "clamp_knob", "card_guide", "lure_clip", "hole_template"
floor_w: number, default 195
apex_z: number, default 110
trap_len: number, default 227
flap_h: number, default 25.5
roof_t: number, default 4
gasket_t: number, default 1.5
lens_z: number, default 112
lens_len: number, default 17
cam_holes: vector, default [21, 12.5]
cam_lens_off: vector, default [0, 0]
bar_t: number, default 9
bar_len: number, default 184
led_len: number, default 170
fit: number, default 0.25
insert_d: number, default 4
insert4_d: number, default 5.6
eps: number, default 0.01
